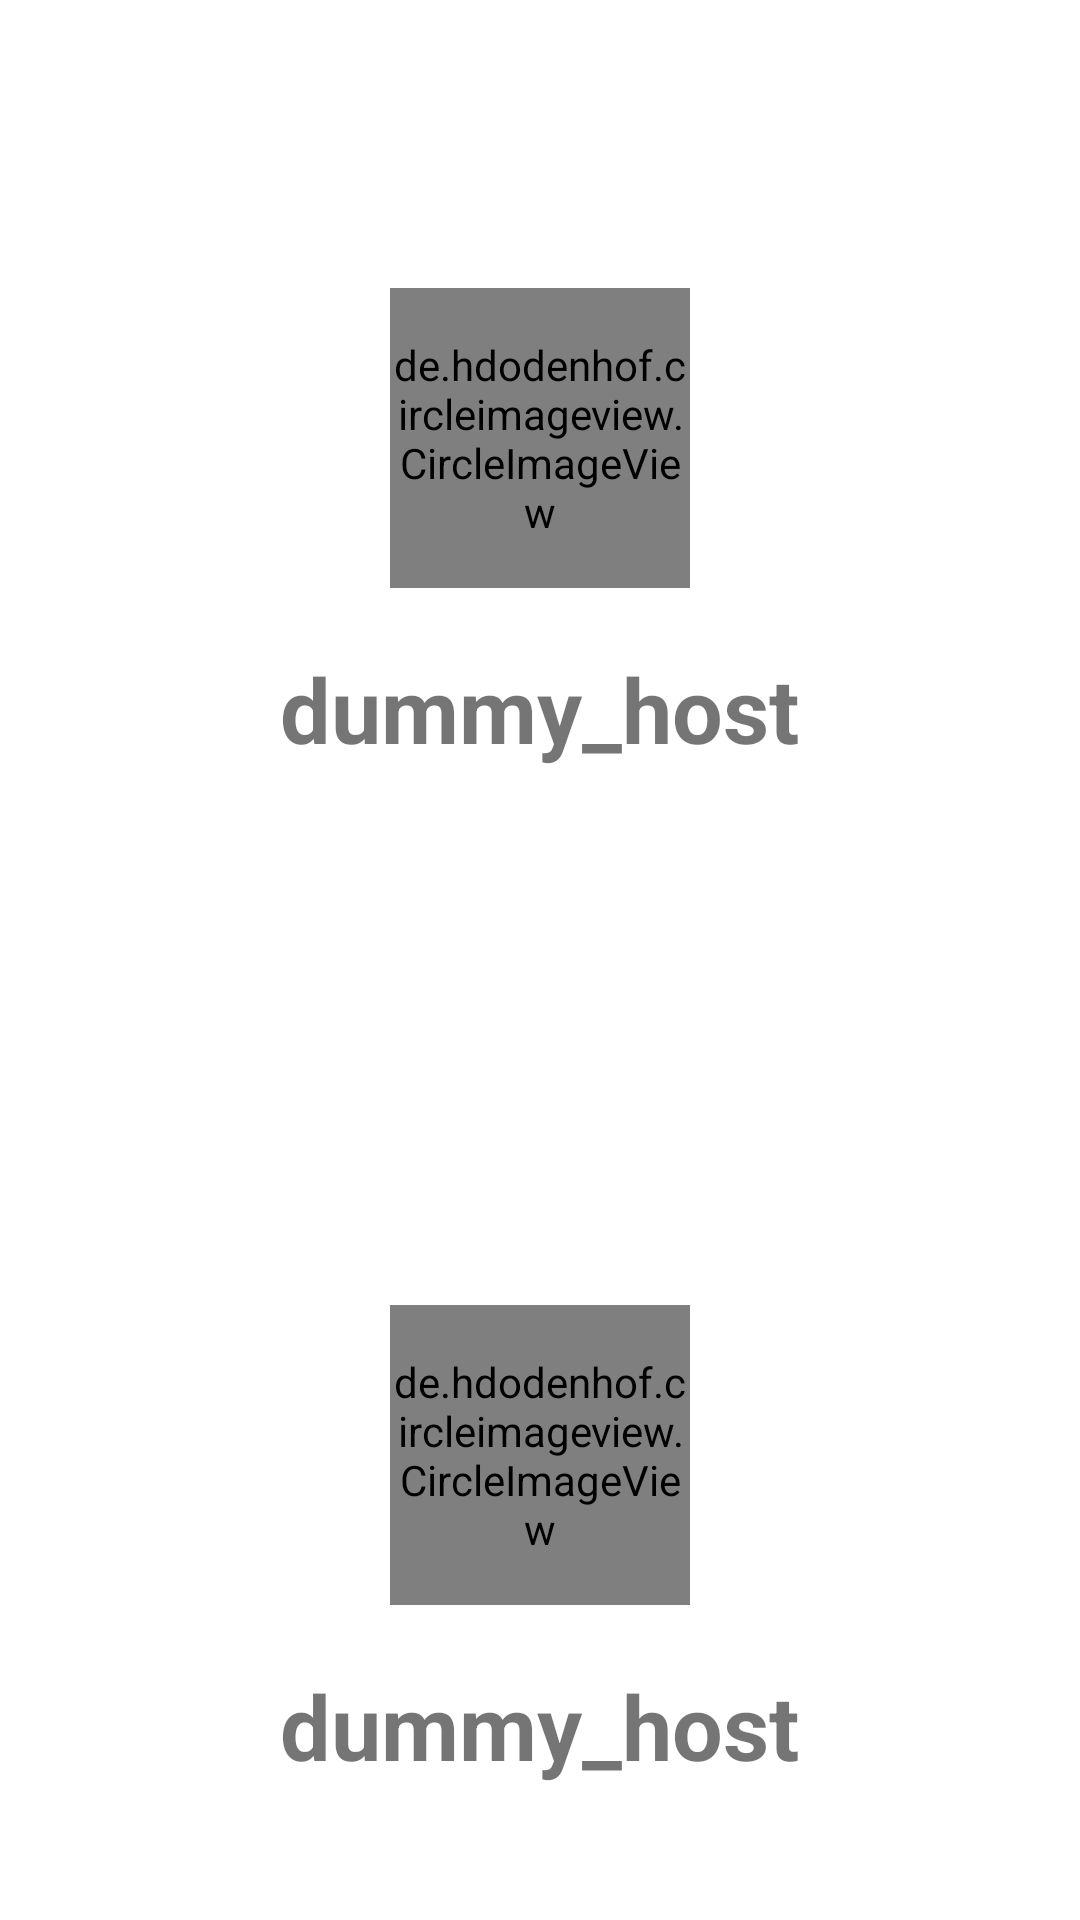

Android layout source for this screen:
<!-- AndroidManifest.xml: application theme AppTheme -->
<!-- res/layout/fragment_accept_matching.xml -->
<?xml version="1.0" encoding="utf-8"?>
<FrameLayout xmlns:android="http://schemas.android.com/apk/res/android"
    xmlns:tools="http://schemas.android.com/tools"
    android:layout_width="match_parent"
    android:layout_height="match_parent"
    tools:context=".Matchmaking.AcceptMatchingFragment"
    android:background="@color/white">
    <RelativeLayout
        android:layout_width="match_parent"
        android:layout_height="match_parent">
        <de.hdodenhof.circleimageview.CircleImageView
            android:id="@+id/civ_host"
            android:layout_width="100dp"
            android:layout_height="100dp"
            android:src="@drawable/men"
            tools:ignore="MissingConstraints"
            android:layout_alignParentTop="true"
            android:layout_centerHorizontal="true"
            android:layout_marginTop="96dp"/>
        <TextView
            android:id="@+id/tv_host"
            android:layout_width="wrap_content"
            android:layout_height="wrap_content"
            android:text="dummy_host"
            android:layout_centerHorizontal="true"
            android:textSize="30dp"
            android:textStyle="bold"
            android:textAlignment="center"
            android:layout_below="@id/civ_host"
            android:layout_marginTop="20dp"/>
        <ImageView
            android:id="@+id/iv_matching"
            android:layout_width="150dp"
            android:layout_height="150dp"
            android:src="@drawable/battle_matching"
            android:textStyle="bold"
            android:layout_centerHorizontal="true"
            android:layout_centerVertical="true"/>

        <de.hdodenhof.circleimageview.CircleImageView
            android:id="@+id/civ_opponent"
            android:layout_width="100dp"
            android:layout_height="100dp"
            android:src="@drawable/men"
            android:layout_below="@id/iv_matching"
            android:layout_centerHorizontal="true"
            android:layout_marginTop="40dp"/>

        <TextView
            android:id="@+id/tv_opponent"
            android:layout_width="wrap_content"
            android:layout_height="wrap_content"
            android:text="dummy_host"
            android:layout_centerHorizontal="true"
            android:textSize="30dp"
            android:textStyle="bold"
            android:textAlignment="center"
            android:layout_below="@id/civ_opponent"
            android:layout_marginTop="20dp"/>

    </RelativeLayout>


</FrameLayout>
<!-- resources referenced by this layout -->
<resources>
  <color name="white">#FFFFFF</color>
  <style name="AppTheme" parent="Theme.AppCompat.Light.DarkActionBar">
          
          <item name="colorPrimary">@color/colorPrimary</item>
          <item name="colorPrimaryDark">@color/white</item>
          <item name="colorAccent">@color/colorAccent</item>
      </style>
  <color name="colorPrimary">#FFD139</color>
  <color name="colorAccent">#D81B60</color>
</resources>
